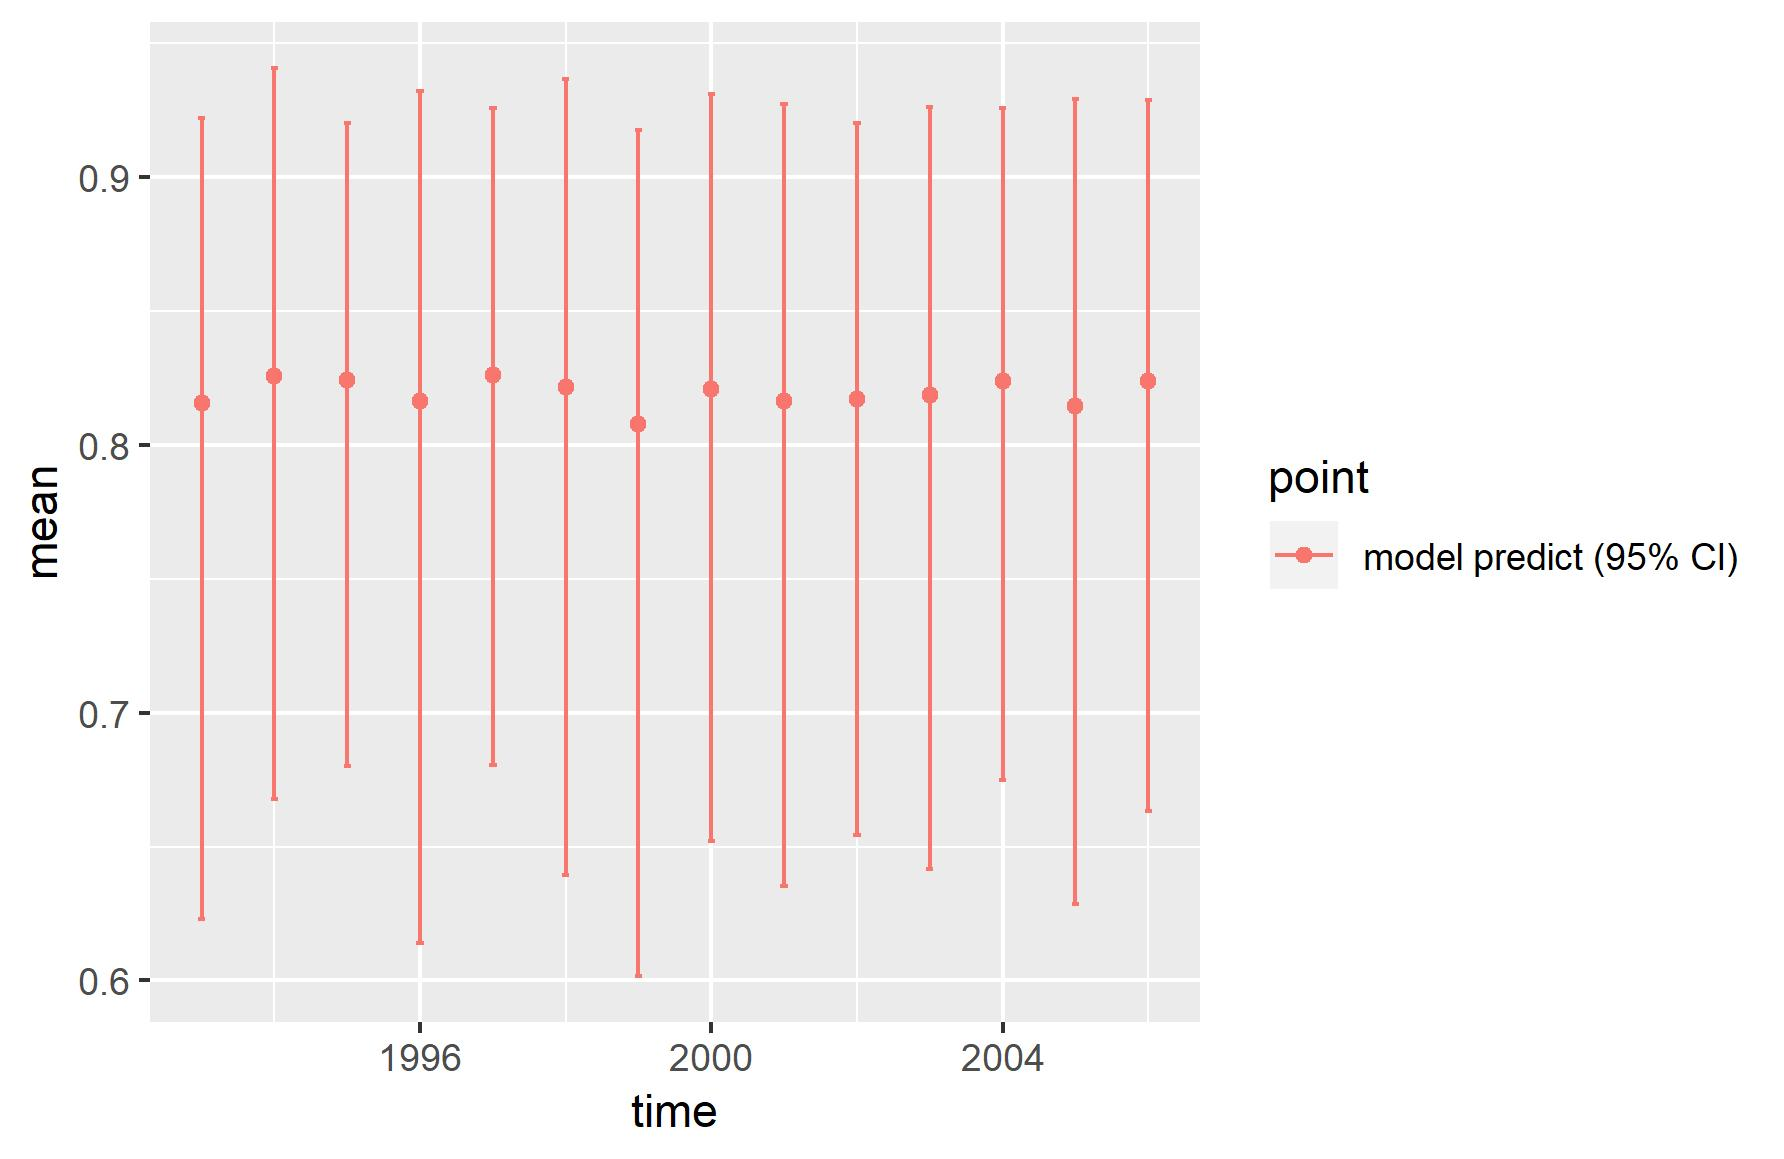

The data file committed next to this chart (first rows):
, point, mean, low, high, time
1, model predict (95% CI), 0.8158, 0.6231, 0.9221, 1993
2, model predict (95% CI), 0.8256, 0.6677, 0.9408, 1994
3, model predict (95% CI), 0.8242, 0.6802, 0.9201, 1995
4, model predict (95% CI), 0.8162, 0.614, 0.9321, 1996
5, model predict (95% CI), 0.826, 0.6805, 0.9259, 1997
6, model predict (95% CI), 0.8215, 0.6393, 0.9365, 1998
7, model predict (95% CI), 0.8078, 0.6015, 0.9177, 1999
8, model predict (95% CI), 0.821, 0.6522, 0.931, 2000
9, model predict (95% CI), 0.8162, 0.6353, 0.9275, 2001
10, model predict (95% CI), 0.8172, 0.6542, 0.9203, 2002
11, model predict (95% CI), 0.8185, 0.6416, 0.9262, 2003
12, model predict (95% CI), 0.824, 0.6747, 0.9258, 2004
13, model predict (95% CI), 0.8146, 0.6286, 0.9291, 2005
14, model predict (95% CI), 0.8239, 0.6634, 0.9288, 2006
